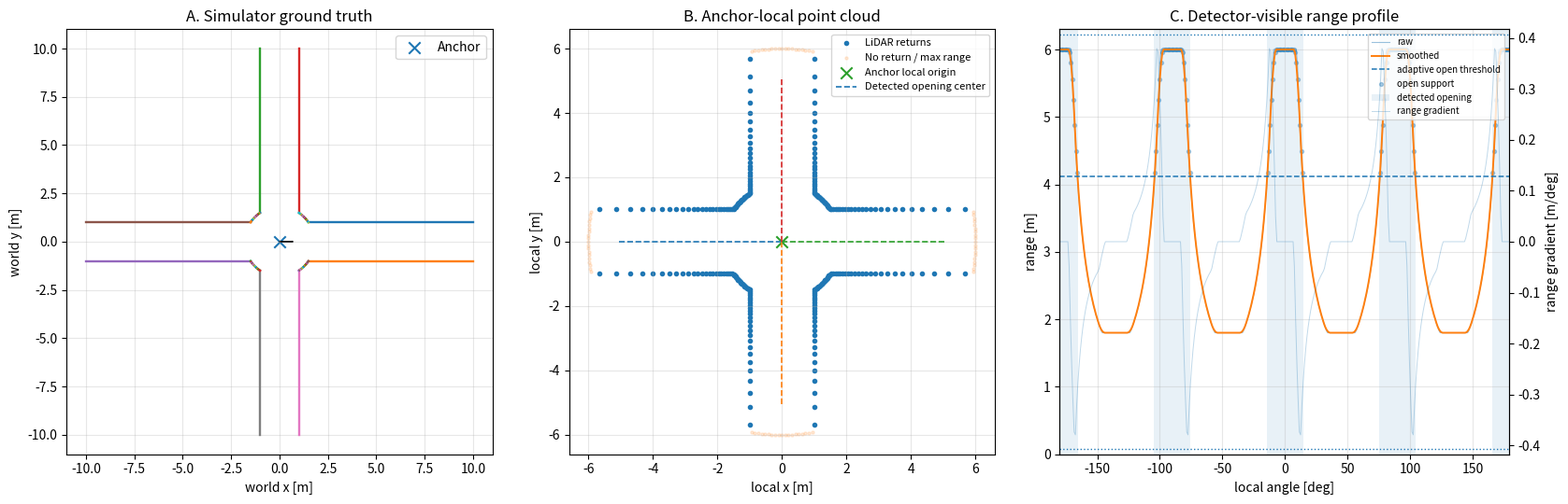

Recreate this plot in Python.
"""
pointcloud_junction_detector.py

General 2D Junction Point-Cloud Opening Detector.

Research separation
-------------------
Simulator-only information:
    - wall geometry
    - Anchor world x/y/yaw

Detector-visible information:
    - Anchor-local LiDAR angle/range only

The detector never receives:
    - expected branch/way count
    - expected branch directions
    - map or wall geometry
    - Anchor global pose
    - Junction coordinates

Problem definition
------------------
Detector input:
    P = {(theta_i, r_i)} for i = 1..N
    where theta_i is the Anchor-local bearing and r_i is the measured range.

Detector output:
    A variable-length list of open angular sectors. Each sector contains
    start_angle, end_angle, center_angle, and width_deg.
    The number of outputs is inferred from the scan; it is never provided.

Pipeline
--------
Arbitrary test geometry -> ray casting -> Anchor-local P={(theta,r)}
-> circular smoothing -> adaptive open-support extraction
-> circular connected components -> range-gradient boundary refinement
-> opening start/end angles and automatically inferred opening count
"""

from __future__ import annotations

import argparse
import csv
from dataclasses import dataclass
from pathlib import Path
from typing import Any, Optional, Sequence

import matplotlib.pyplot as plt
import numpy as np


EPSILON = 1.0e-10


@dataclass(frozen=True)
class LidarScan:
    """Anchor-local 2D LiDAR scan; no global map/pose is stored."""

    angle_deg: np.ndarray
    range_m: np.ndarray
    hit: np.ndarray
    local_x: np.ndarray
    local_y: np.ndarray
    max_range_m: float

    def detector_input(self) -> tuple[np.ndarray, np.ndarray]:
        """Return only information permitted to the localization-free detector."""
        return self.angle_deg.copy(), self.range_m.copy()

    def valid_local_points(self) -> np.ndarray:
        """Return physical LiDAR returns only in the Anchor-local frame."""
        return np.column_stack((self.local_x[self.hit], self.local_y[self.hit]))


# -----------------------------------------------------------------------------
# Geometry / ray casting
# -----------------------------------------------------------------------------

def cross2d(a: np.ndarray, b: np.ndarray) -> float:
    return float(a[0] * b[1] - a[1] * b[0])


def ray_segment_distance(
    ray_origin: Sequence[float],
    ray_direction: Sequence[float],
    seg_start: Sequence[float],
    seg_end: Sequence[float],
    eps: float = EPSILON,
) -> Optional[float]:
    """Nearest forward intersection distance of a ray and a finite segment.

    Handles ordinary intersections, zero-length segments, parallel lines, and
    collinear overlap. Returns None when there is no forward intersection.
    """
    o = np.asarray(ray_origin, dtype=float)
    d = np.asarray(ray_direction, dtype=float)
    p = np.asarray(seg_start, dtype=float)
    q = np.asarray(seg_end, dtype=float)

    if any(v.shape != (2,) for v in (o, d, p, q)):
        raise ValueError("ray/segment points must contain exactly two values")

    d_norm = float(np.linalg.norm(d))
    if d_norm <= eps:
        raise ValueError("ray_direction must be non-zero")

    s = q - p
    s_norm = float(np.linalg.norm(s))
    offset = p - o

    if s_norm <= eps:
        if abs(cross2d(offset, d)) > eps * d_norm:
            return None
        t = float(np.dot(offset, d) / (d_norm * d_norm))
        return None if t < -eps else max(0.0, t) * d_norm

    denominator = cross2d(d, s)
    parallel_tolerance = eps * d_norm * s_norm
    if abs(denominator) <= parallel_tolerance:
        if abs(cross2d(offset, d)) > eps * d_norm:
            return None
        projections = np.array(
            [np.dot(p - o, d), np.dot(q - o, d)], dtype=float
        ) / (d_norm * d_norm)
        if float(np.max(projections)) < -eps:
            return None
        return max(0.0, float(np.min(projections))) * d_norm

    t = cross2d(offset, s) / denominator
    u = cross2d(offset, d) / denominator
    if t < -eps or u < -eps or u > 1.0 + eps:
        return None
    return max(0.0, float(t)) * d_norm


def simulate_lidar_scan(
    wall_segments: Sequence[Sequence[Sequence[float]]],
    anchor_xy: Sequence[float],
    *,
    anchor_yaw_deg: float = 0.0,
    angle_min_deg: float = -180.0,
    angle_max_deg: float = 180.0,
    angle_step_deg: float = 1.0,
    max_range_m: float = 6.0,
    noise_std_m: float = 0.0,
    dropout_probability: float = 0.0,
    seed: Optional[int] = None,
) -> LidarScan:
    """Ray-cast a 2D LiDAR scan and return it in the Anchor-local frame."""
    walls = np.asarray(wall_segments, dtype=float)
    anchor = np.asarray(anchor_xy, dtype=float)

    if walls.ndim != 3 or walls.shape[1:] != (2, 2):
        raise ValueError("wall_segments must have shape (N, 2, 2)")
    if anchor.shape != (2,):
        raise ValueError("anchor_xy must have length 2")
    if angle_step_deg <= 0.0:
        raise ValueError("angle_step_deg must be > 0")
    if angle_max_deg <= angle_min_deg:
        raise ValueError("angle_max_deg must exceed angle_min_deg")
    if angle_max_deg - angle_min_deg > 360.0 + 1.0e-9:
        raise ValueError("LiDAR FOV cannot exceed 360 degrees")
    if max_range_m <= 0.0:
        raise ValueError("max_range_m must be > 0")
    if noise_std_m < 0.0:
        raise ValueError("noise_std_m must be >= 0")
    if not 0.0 <= dropout_probability <= 1.0:
        raise ValueError("dropout_probability must be in [0, 1]")

    angles_local = np.arange(
        angle_min_deg, angle_max_deg, angle_step_deg, dtype=float
    )
    ranges = np.full(angles_local.size, float(max_range_m), dtype=float)
    hits = np.zeros(angles_local.size, dtype=bool)
    yaw_rad = np.deg2rad(float(anchor_yaw_deg))

    for i, local_angle_deg in enumerate(angles_local):
        world_angle = yaw_rad + np.deg2rad(local_angle_deg)
        direction = np.array([np.cos(world_angle), np.sin(world_angle)], dtype=float)
        nearest = float(max_range_m)
        found = False
        for wall in walls:
            distance = ray_segment_distance(anchor, direction, wall[0], wall[1])
            if distance is not None and EPSILON < distance <= nearest:
                nearest = float(distance)
                found = True
        if found:
            ranges[i] = nearest
            hits[i] = True

    rng = np.random.default_rng(seed)
    if noise_std_m > 0.0 and hits.any():
        hit_idx = np.flatnonzero(hits)
        ranges[hit_idx] += rng.normal(0.0, noise_std_m, hit_idx.size)
        ranges[hit_idx] = np.clip(ranges[hit_idx], 0.0, max_range_m)

    if dropout_probability > 0.0 and hits.any():
        dropout = (rng.random(ranges.size) < dropout_probability) & hits
        hits[dropout] = False
        ranges[dropout] = max_range_m

    theta = np.deg2rad(angles_local)
    local_x = ranges * np.cos(theta)
    local_y = ranges * np.sin(theta)

    return LidarScan(
        angle_deg=angles_local,
        range_m=ranges,
        hit=hits,
        local_x=local_x,
        local_y=local_y,
        max_range_m=float(max_range_m),
    )


# -----------------------------------------------------------------------------
# General N-way test environment generator (simulator only)
# -----------------------------------------------------------------------------

def _normalize_angle_360(angle_deg: float) -> float:
    return float(angle_deg % 360.0)


def _split_wrapped_interval(start_deg: float, end_deg: float) -> list[tuple[float, float]]:
    """Split a circular [start,end] CCW interval into non-wrapped [0,360] pieces."""
    start = _normalize_angle_360(start_deg)
    width = (end_deg - start_deg) % 360.0
    if width <= EPSILON:
        return []
    end_unwrapped = start + width
    if end_unwrapped <= 360.0 + EPSILON:
        return [(start, min(end_unwrapped, 360.0))]
    return [(start, 360.0), (0.0, end_unwrapped - 360.0)]


def _merge_linear_intervals(
    intervals: Sequence[tuple[float, float]],
    eps: float = 1.0e-9,
) -> list[tuple[float, float]]:
    if not intervals:
        return []
    ordered = sorted((float(a), float(b)) for a, b in intervals)
    merged: list[list[float]] = [[ordered[0][0], ordered[0][1]]]
    for start, end in ordered[1:]:
        if start <= merged[-1][1] + eps:
            merged[-1][1] = max(merged[-1][1], end)
        else:
            merged.append([start, end])
    return [(a, b) for a, b in merged]


def make_n_way_junction_walls(
    branch_angles_deg: Sequence[float],
    *,
    corridor_width_m: float = 2.0,
    central_radius_m: float = 1.6,
    branch_length_m: float = 10.0,
    arc_step_deg: float = 2.0,
    close_branch_ends: bool = False,
) -> np.ndarray:
    """Create a radial N-way junction as wall line segments.

    This function may know N because it creates *test ground truth* only.
    The detector never receives N or branch angles.

    Geometry:
      - circular central chamber
      - one straight corridor for each supplied branch direction
      - central-circle boundary is removed only where a branch opens
      - branch ends are open by default
    """
    angles = np.asarray(branch_angles_deg, dtype=float)
    if angles.ndim != 1 or angles.size < 1:
        raise ValueError("branch_angles_deg must be a non-empty 1D sequence")
    if not np.all(np.isfinite(angles)):
        raise ValueError("branch angles must be finite")
    if corridor_width_m <= 0.0:
        raise ValueError("corridor_width_m must be positive")
    if central_radius_m <= corridor_width_m / 2.0:
        raise ValueError("central_radius_m must exceed half the corridor width")
    if branch_length_m <= central_radius_m:
        raise ValueError("branch_length_m must exceed central_radius_m")
    if arc_step_deg <= 0.0:
        raise ValueError("arc_step_deg must be positive")

    # Remove duplicate directions modulo 360.
    normalized = np.mod(angles, 360.0)
    normalized = np.sort(normalized)
    if normalized.size > 1:
        circular_gaps = np.diff(np.r_[normalized, normalized[0] + 360.0])
        if np.min(circular_gaps) < 1.0e-6:
            raise ValueError("branch directions must be unique modulo 360 degrees")

    half_width = corridor_width_m / 2.0
    r0 = float(np.sqrt(central_radius_m**2 - half_width**2))
    half_opening_deg = float(np.rad2deg(np.arcsin(half_width / central_radius_m)))

    # Validate that neighboring openings do not overlap on the central chamber.
    if normalized.size > 1:
        min_center_gap = float(
            np.min(np.diff(np.r_[normalized, normalized[0] + 360.0]))
        )
        if min_center_gap <= 2.0 * half_opening_deg + 1.0e-6:
            raise ValueError(
                "branch openings overlap; increase central_radius_m, "
                "decrease corridor_width_m, or separate branch angles"
            )

    walls: list[list[list[float]]] = []
    opening_intervals: list[tuple[float, float]] = []

    for angle_deg in normalized:
        phi = np.deg2rad(float(angle_deg))
        direction = np.array([np.cos(phi), np.sin(phi)], dtype=float)
        normal = np.array([-np.sin(phi), np.cos(phi)], dtype=float)

        left_start = r0 * direction + half_width * normal
        right_start = r0 * direction - half_width * normal
        left_end = branch_length_m * direction + half_width * normal
        right_end = branch_length_m * direction - half_width * normal

        walls.append([left_start.tolist(), left_end.tolist()])
        walls.append([right_start.tolist(), right_end.tolist()])
        if close_branch_ends:
            walls.append([left_end.tolist(), right_end.tolist()])

        opening_intervals.extend(
            _split_wrapped_interval(
                float(angle_deg - half_opening_deg),
                float(angle_deg + half_opening_deg),
            )
        )

    # Add central circular wall only in angular gaps between branch openings.
    merged_openings = _merge_linear_intervals(opening_intervals)
    complement: list[tuple[float, float]] = []
    cursor = 0.0
    for start, end in merged_openings:
        if start > cursor + 1.0e-9:
            complement.append((cursor, start))
        cursor = max(cursor, end)
    if cursor < 360.0 - 1.0e-9:
        complement.append((cursor, 360.0))

    for start_deg, end_deg in complement:
        width = end_deg - start_deg
        if width <= 1.0e-9:
            continue
        segments = max(1, int(np.ceil(width / arc_step_deg)))
        arc_angles = np.linspace(start_deg, end_deg, segments + 1)
        points = np.column_stack(
            (
                central_radius_m * np.cos(np.deg2rad(arc_angles)),
                central_radius_m * np.sin(np.deg2rad(arc_angles)),
            )
        )
        for p0, p1 in zip(points[:-1], points[1:]):
            walls.append([p0.tolist(), p1.tolist()])

    return np.asarray(walls, dtype=float)


def evenly_spaced_branch_angles(num_ways: int, rotation_deg: float = 0.0) -> np.ndarray:
    """Convenience function for tests only; detector does not use it."""
    if num_ways < 1:
        raise ValueError("num_ways must be >= 1")
    return rotation_deg + np.arange(num_ways, dtype=float) * (360.0 / num_ways)


# -----------------------------------------------------------------------------
# Detector utilities: angle/range only
# -----------------------------------------------------------------------------

def _normalize_angles(angles_deg: Any) -> Any:
    normalized = (np.asarray(angles_deg) + 180.0) % 360.0 - 180.0
    if np.ndim(angles_deg) == 0:
        return float(normalized)
    return normalized


def _validate_circular_scan(
    angles_deg: Sequence[float], ranges: Sequence[float]
) -> tuple[np.ndarray, np.ndarray, np.ndarray]:
    angles = np.asarray(angles_deg, dtype=float)
    values = np.asarray(ranges, dtype=float)
    if angles.ndim != 1 or values.ndim != 1 or angles.shape != values.shape:
        raise ValueError("angles_deg and ranges must be equal-length 1D arrays")
    if angles.size < 8:
        raise ValueError("at least 8 LiDAR rays are required")
    if not np.all(np.isfinite(angles)) or not np.all(np.isfinite(values)):
        raise ValueError("angles/ranges must contain finite values")
    if np.any(values < 0.0):
        raise ValueError("ranges cannot be negative")
    if np.any(np.diff(angles) <= 0.0):
        raise ValueError("angles_deg must be strictly increasing")

    steps = np.diff(np.r_[angles, angles[0] + 360.0])
    if np.any(steps <= 0.0):
        raise ValueError("angles must describe one circular revolution")
    if abs(float(np.sum(steps)) - 360.0) > max(1.0, 2.0 * float(np.median(steps))):
        raise ValueError("detector expects an approximately 360-degree scan")
    return angles, values, steps


def smooth_ranges(ranges: Sequence[float], window_size: int = 5) -> np.ndarray:
    """Centered circular moving average."""
    values = np.asarray(ranges, dtype=float)
    if values.ndim != 1 or values.size == 0:
        raise ValueError("ranges must be a non-empty 1D sequence")
    if not isinstance(window_size, (int, np.integer)) or window_size <= 0:
        raise ValueError("window_size must be a positive integer")
    if window_size % 2 == 0:
        raise ValueError("window_size must be odd")
    if window_size > values.size:
        raise ValueError("window_size cannot exceed scan length")
    half = window_size // 2
    return np.mean([np.roll(values, s) for s in range(-half, half + 1)], axis=0)


def circular_range_gradient(
    angles_deg: Sequence[float], ranges: Sequence[float]
) -> tuple[np.ndarray, np.ndarray]:
    """Forward circular range gradient in m/degree at ray boundaries."""
    angles, values, steps = _validate_circular_scan(angles_deg, ranges)
    gradient = (np.roll(values, -1) - values) / steps
    boundary_angles = _normalize_angles(angles + 0.5 * steps)
    return boundary_angles, gradient


def _automatic_gradient_threshold(
    gradient: np.ndarray,
    mad_scale: float,
    minimum: float,
) -> float:
    magnitudes = np.abs(gradient)
    median = float(np.median(magnitudes))
    mad = float(np.median(np.abs(magnitudes - median)))
    robust_sigma = 1.4826 * mad
    return max(float(minimum), median + mad_scale * robust_sigma)


def _circular_runs(mask: np.ndarray, value: bool = True) -> list[np.ndarray]:
    """Return circular connected components of a boolean mask as index arrays."""
    mask = np.asarray(mask, dtype=bool)
    n = mask.size
    if n == 0:
        return []
    target = mask == value
    if not np.any(target):
        return []
    if np.all(target):
        return [np.arange(n, dtype=int)]

    starts = np.flatnonzero(target & ~np.roll(target, 1))
    runs: list[np.ndarray] = []
    for start in starts:
        indices = [int(start)]
        cursor = (int(start) + 1) % n
        while target[cursor] and cursor != start:
            indices.append(cursor)
            cursor = (cursor + 1) % n
        runs.append(np.asarray(indices, dtype=int))
    return runs


def _run_width_deg(run: np.ndarray, angular_steps: np.ndarray) -> float:
    return float(np.sum(angular_steps[run]))


def _fill_short_circular_gaps(
    mask: np.ndarray,
    angular_steps: np.ndarray,
    max_gap_deg: float,
) -> np.ndarray:
    """Fill short false runs surrounded by open samples."""
    if max_gap_deg <= 0.0:
        return mask.copy()
    result = np.asarray(mask, dtype=bool).copy()
    if np.all(result) or not np.any(result):
        return result
    for run in _circular_runs(result, value=False):
        if _run_width_deg(run, angular_steps) <= max_gap_deg:
            before = (int(run[0]) - 1) % result.size
            after = (int(run[-1]) + 1) % result.size
            if result[before] and result[after]:
                result[run] = True
    return result


def _boundary_angle_before_ray(
    ray_index: int,
    boundary_angles: np.ndarray,
) -> float:
    return float(boundary_angles[(ray_index - 1) % boundary_angles.size])


def _boundary_angle_after_ray(
    ray_index: int,
    boundary_angles: np.ndarray,
) -> float:
    return float(boundary_angles[ray_index % boundary_angles.size])


def _circular_index_window(center: int, radius: int, n: int) -> np.ndarray:
    offsets = np.arange(-radius, radius + 1, dtype=int)
    return (center + offsets) % n


def _refine_boundary_from_gradient(
    target_gradient_index: int,
    gradient: np.ndarray,
    boundary_angles: np.ndarray,
    *,
    positive: bool,
    search_radius_samples: int,
    minimum_strength: float,
    fallback_angle: float,
) -> tuple[float, float, bool]:
    candidates = _circular_index_window(
        target_gradient_index, search_radius_samples, gradient.size
    )
    local = gradient[candidates]
    if positive:
        best_local = int(np.argmax(local))
        strength = float(local[best_local])
        valid = strength >= minimum_strength
    else:
        best_local = int(np.argmin(local))
        strength = float(-local[best_local])
        valid = strength >= minimum_strength
    if not valid:
        return float(fallback_angle), max(0.0, strength), False
    idx = int(candidates[best_local])
    return float(boundary_angles[idx]), strength, True


def _positive_ccw_width(start_angle: float, end_angle: float) -> float:
    return float((end_angle - start_angle) % 360.0)


def _detect_openings_with_diagnostics(
    angles_deg: Sequence[float],
    ranges: Sequence[float],
    *,
    smoothing_window_size: int = 5,
    wall_reference_quantile: float = 0.25,
    far_range_fraction: float = 0.55,
    merge_gap_deg: float = 3.0,
    min_opening_width_deg: float = 5.0,
    gradient_threshold: Optional[float] = None,
    gradient_mad_scale: float = 4.0,
    min_gradient_threshold: float = 0.05,
    boundary_search_deg: float = 6.0,
) -> tuple[list[dict[str, float]], dict[str, Any]]:
    """Detect an arbitrary number of openings using only local angle/range.

    No expected way count or expected direction appears anywhere in this
    function. The number of outputs is the number of connected open angular
    components found in the current scan.

    Method
    ------
    1) circular moving-average smoothing
    2) infer near-wall reference and far-range ceiling from the scan itself
    3) classify angular samples that are sufficiently far as "open support"
    4) merge only short internal gaps
    5) each remaining circular connected component is one opening candidate
    6) refine candidate start/end with local positive/negative range gradients
    """
    angles, raw, angular_steps = _validate_circular_scan(angles_deg, ranges)

    if smoothing_window_size <= 0 or smoothing_window_size % 2 == 0:
        raise ValueError("smoothing_window_size must be a positive odd integer")
    if not 0.0 <= wall_reference_quantile < 1.0:
        raise ValueError("wall_reference_quantile must be in [0,1)")
    if not 0.0 < far_range_fraction < 1.0:
        raise ValueError("far_range_fraction must be in (0,1)")
    if merge_gap_deg < 0.0:
        raise ValueError("merge_gap_deg must be non-negative")
    if not 0.0 < min_opening_width_deg < 360.0:
        raise ValueError("min_opening_width_deg must be in (0,360)")
    if boundary_search_deg < 0.0:
        raise ValueError("boundary_search_deg must be non-negative")

    smoothed = smooth_ranges(raw, smoothing_window_size)

    # These are inferred from the scan; the detector is not passed sensor/map metadata.
    wall_reference = float(np.quantile(smoothed, wall_reference_quantile))
    range_ceiling = float(np.max(raw))
    dynamic_span = max(0.0, range_ceiling - wall_reference)

    # If there is no meaningful contrast, no opening can be supported by this baseline.
    if dynamic_span <= 1.0e-6:
        diagnostics = {
            "smoothed_ranges": smoothed,
            "open_support_mask": np.zeros(raw.size, dtype=bool),
            "open_threshold": range_ceiling,
            "wall_reference": wall_reference,
            "range_ceiling": range_ceiling,
            "boundary_angles": np.array([], dtype=float),
            "gradient": np.array([], dtype=float),
            "gradient_threshold": 0.0,
            "start_angles": [],
            "end_angles": [],
        }
        return [], diagnostics

    open_threshold = wall_reference + far_range_fraction * dynamic_span
    open_support = smoothed >= open_threshold
    open_support = _fill_short_circular_gaps(
        open_support, angular_steps, merge_gap_deg
    )

    boundary_angles, gradient = circular_range_gradient(angles, smoothed)
    grad_threshold = (
        float(gradient_threshold)
        if gradient_threshold is not None
        else _automatic_gradient_threshold(
            gradient, gradient_mad_scale, min_gradient_threshold
        )
    )

    median_step = float(np.median(angular_steps))
    search_radius_samples = int(np.ceil(boundary_search_deg / median_step))

    openings: list[dict[str, float]] = []
    for run in _circular_runs(open_support, value=True):
        coarse_width = _run_width_deg(run, angular_steps)
        if coarse_width < min_opening_width_deg:
            continue
        if coarse_width >= 359.0:
            # Entire scan is far: there is no observable wall/opening separation.
            continue

        start_ray = int(run[0])
        end_ray = int(run[-1])
        coarse_start = _boundary_angle_before_ray(start_ray, boundary_angles)
        coarse_end = _boundary_angle_after_ray(end_ray, boundary_angles)

        start_grad_index = (start_ray - 1) % gradient.size
        end_grad_index = end_ray % gradient.size

        start_angle, start_strength, start_refined = _refine_boundary_from_gradient(
            start_grad_index,
            gradient,
            boundary_angles,
            positive=True,
            search_radius_samples=search_radius_samples,
            minimum_strength=grad_threshold,
            fallback_angle=coarse_start,
        )
        end_angle, end_strength, end_refined = _refine_boundary_from_gradient(
            end_grad_index,
            gradient,
            boundary_angles,
            positive=False,
            search_radius_samples=search_radius_samples,
            minimum_strength=grad_threshold,
            fallback_angle=coarse_end,
        )

        width = _positive_ccw_width(start_angle, end_angle)
        # Gradient refinement can jump to a neighboring lobe under heavy noise.
        # Fall back to the connected-component boundaries if that becomes implausible.
        if width < min_opening_width_deg or width > min(359.0, coarse_width + 2.0 * boundary_search_deg + 2.0):
            start_angle = coarse_start
            end_angle = coarse_end
            width = _positive_ccw_width(start_angle, end_angle)
            start_refined = False
            end_refined = False

        if width < min_opening_width_deg:
            continue

        center_angle = float(_normalize_angles(start_angle + width / 2.0))
        mean_range = float(np.mean(smoothed[run]))
        peak_range = float(np.max(smoothed[run]))
        contrast_score = float(
            np.clip((mean_range - wall_reference) / max(dynamic_span, EPSILON), 0.0, 1.0)
        )
        boundary_score = float(
            np.clip(
                min(start_strength, end_strength) / max(grad_threshold, EPSILON),
                0.0,
                1.0,
            )
        )
        confidence = float(0.7 * contrast_score + 0.3 * boundary_score)

        openings.append(
            {
                "start_angle": float(_normalize_angles(start_angle)),
                "end_angle": float(_normalize_angles(end_angle)),
                "center_angle": center_angle,
                "width_deg": float(width),
                "mean_range_m": mean_range,
                "peak_range_m": peak_range,
                "confidence": confidence,
                "start_refined": float(start_refined),
                "end_refined": float(end_refined),
            }
        )

    openings.sort(key=lambda item: item["center_angle"])
    diagnostics: dict[str, Any] = {
        "smoothed_ranges": smoothed,
        "open_support_mask": open_support,
        "open_threshold": float(open_threshold),
        "wall_reference": float(wall_reference),
        "range_ceiling": float(range_ceiling),
        "boundary_angles": boundary_angles,
        "gradient": gradient,
        "gradient_threshold": float(grad_threshold),
        "start_angles": [o["start_angle"] for o in openings],
        "end_angles": [o["end_angle"] for o in openings],
    }
    return openings, diagnostics


def detect_openings(
    angles_deg: Sequence[float],
    ranges: Sequence[float],
    **kwargs: Any,
) -> list[dict[str, float]]:
    """Detect open angular sectors from Anchor-local range-vs-angle data only.

    Parameters
    ----------
    angles_deg:
        Anchor-local LiDAR bearing angles. No world heading is accepted here.
    ranges:
        Measured range associated with each angle.

    Returns
    -------
    list of dict
        Variable-length output. Each item contains ``start_angle``,
        ``end_angle``, ``center_angle`` and ``width_deg`` (plus diagnostics
        such as confidence). ``len(result)`` is the detected opening count.

    Notes
    -----
    The detector is intentionally NOT given a branch count, branch labels,
    expected branch directions, wall geometry, map, Anchor global pose, or
    Junction coordinates. 3-way/4-way/5-way are therefore test cases only,
    not algorithm modes.
    """
    openings, _ = _detect_openings_with_diagnostics(angles_deg, ranges, **kwargs)
    return openings


def detect_openings_from_point_cloud(
    point_cloud_theta_r: Sequence[Sequence[float]],
    **kwargs: Any,
) -> list[dict[str, float]]:
    """Detect openings directly from P={(theta_i, r_i)}.

    This is the research-facing API matching the Junction-detector problem
    definition. The input must be an ``(N, 2)`` array-like object whose first
    column is Anchor-local angle [deg] and second column is range [m].

    The samples are sorted by angle before detection. No way-count or geometry
    information is accepted.
    """
    cloud = np.asarray(point_cloud_theta_r, dtype=float)
    if cloud.ndim != 2 or cloud.shape[1] != 2:
        raise ValueError("point_cloud_theta_r must have shape (N, 2): [theta_deg, range_m]")
    if cloud.shape[0] < 8:
        raise ValueError("at least 8 point-cloud samples are required")
    if not np.all(np.isfinite(cloud)):
        raise ValueError("point cloud must contain only finite values")

    order = np.argsort(cloud[:, 0])
    angles = cloud[order, 0]
    ranges = cloud[order, 1]
    return detect_openings(angles, ranges, **kwargs)


# -----------------------------------------------------------------------------
# Save / visualization
# -----------------------------------------------------------------------------

def save_local_scan_csv(scan: LidarScan, path: str | Path) -> None:
    path = Path(path)
    path.parent.mkdir(parents=True, exist_ok=True)
    with path.open("w", newline="", encoding="utf-8") as f:
        writer = csv.writer(f)
        writer.writerow(["angle_deg", "range_m", "hit", "local_x_m", "local_y_m"])
        for a, r, h, x, y in zip(
            scan.angle_deg, scan.range_m, scan.hit, scan.local_x, scan.local_y
        ):
            writer.writerow(
                [f"{a:.6f}", f"{r:.6f}", int(h), f"{x:.6f}", f"{y:.6f}"]
            )


def plot_results(
    walls: np.ndarray,
    anchor_xy: Sequence[float],
    scan: LidarScan,
    openings: Sequence[dict[str, float]],
    diagnostics: dict[str, Any],
    *,
    anchor_yaw_deg: float = 0.0,
    save_path: Optional[str | Path] = None,
    show: bool = True,
) -> None:
    anchor = np.asarray(anchor_xy, dtype=float)
    fig, axes = plt.subplots(1, 3, figsize=(17, 5.5))
    world_ax, cloud_ax, range_ax = axes

    for wall in walls:
        world_ax.plot(
            [wall[0, 0], wall[1, 0]], [wall[0, 1], wall[1, 1]], linewidth=1.7
        )
    world_ax.scatter(anchor[0], anchor[1], marker="x", s=80, label="Anchor")
    yaw = np.deg2rad(anchor_yaw_deg)
    world_ax.arrow(
        anchor[0],
        anchor[1],
        0.7 * np.cos(yaw),
        0.7 * np.sin(yaw),
        width=0.015,
        length_includes_head=True,
    )
    world_ax.set_aspect("equal", adjustable="box")
    world_ax.set_title("A. Simulator ground truth")
    world_ax.set_xlabel("world x [m]")
    world_ax.set_ylabel("world y [m]")
    world_ax.grid(True, alpha=0.3)
    world_ax.legend()

    cloud_ax.scatter(
        scan.local_x[scan.hit], scan.local_y[scan.hit], s=9, label="LiDAR returns"
    )
    if np.any(~scan.hit):
        cloud_ax.scatter(
            scan.local_x[~scan.hit],
            scan.local_y[~scan.hit],
            s=5,
            alpha=0.15,
            label="No return / max range",
        )
    cloud_ax.scatter([0.0], [0.0], marker="x", s=80, label="Anchor local origin")
    for i, opening in enumerate(openings):
        theta = np.deg2rad(opening["center_angle"])
        endpoint = 0.85 * scan.max_range_m * np.array([np.cos(theta), np.sin(theta)])
        cloud_ax.plot(
            [0.0, endpoint[0]],
            [0.0, endpoint[1]],
            linestyle="--",
            linewidth=1.2,
            label="Detected opening center" if i == 0 else None,
        )
    cloud_ax.set_aspect("equal", adjustable="box")
    cloud_ax.set_title("B. Anchor-local point cloud")
    cloud_ax.set_xlabel("local x [m]")
    cloud_ax.set_ylabel("local y [m]")
    cloud_ax.grid(True, alpha=0.3)
    cloud_ax.legend(fontsize=8)

    smoothed = np.asarray(diagnostics["smoothed_ranges"], dtype=float)
    open_mask = np.asarray(diagnostics["open_support_mask"], dtype=bool)
    range_ax.plot(scan.angle_deg, scan.range_m, linewidth=0.8, alpha=0.45, label="raw")
    range_ax.plot(scan.angle_deg, smoothed, linewidth=1.4, label="smoothed")
    range_ax.axhline(
        diagnostics["open_threshold"], linestyle="--", linewidth=1.1, label="adaptive open threshold"
    )
    if np.any(open_mask):
        range_ax.scatter(
            scan.angle_deg[open_mask],
            smoothed[open_mask],
            s=8,
            alpha=0.35,
            label="open support",
        )

    for i, opening in enumerate(openings):
        start = opening["start_angle"]
        end = opening["end_angle"]
        label = "detected opening" if i == 0 else None
        if start <= end:
            range_ax.axvspan(start, end, alpha=0.10, label=label)
        else:
            range_ax.axvspan(start, 180.0, alpha=0.10, label=label)
            range_ax.axvspan(-180.0, end, alpha=0.10)

    gradient_ax = range_ax.twinx()
    gradient_ax.plot(
        diagnostics["boundary_angles"],
        diagnostics["gradient"],
        linewidth=0.7,
        alpha=0.28,
        label="range gradient",
    )
    threshold = float(diagnostics["gradient_threshold"])
    gradient_ax.axhline(threshold, linestyle=":", linewidth=1.0)
    gradient_ax.axhline(-threshold, linestyle=":", linewidth=1.0)
    gradient_ax.set_ylabel("range gradient [m/deg]")

    range_ax.set_title("C. Detector-visible range profile")
    range_ax.set_xlabel("local angle [deg]")
    range_ax.set_ylabel("range [m]")
    range_ax.set_xlim(float(scan.angle_deg[0]), float(scan.angle_deg[-1]))
    range_ax.set_ylim(0.0, scan.max_range_m * 1.05)
    range_ax.grid(True, alpha=0.3)
    h1, l1 = range_ax.get_legend_handles_labels()
    h2, l2 = gradient_ax.get_legend_handles_labels()
    range_ax.legend(h1 + h2, l1 + l2, fontsize=7, loc="upper right")

    fig.tight_layout()
    if save_path:
        save_path = Path(save_path)
        save_path.parent.mkdir(parents=True, exist_ok=True)
        fig.savefig(save_path, dpi=180, bbox_inches="tight")
        print(f"[saved] {save_path}")
    if show:
        plt.show()
    else:
        plt.close(fig)


# -----------------------------------------------------------------------------
# CLI / regression test
# -----------------------------------------------------------------------------

def run_case(
    branch_angles_deg: Sequence[float],
    *,
    anchor_xy: tuple[float, float] = (0.0, 0.0),
    anchor_yaw_deg: float = 0.0,
    corridor_width_m: float = 2.0,
    central_radius_m: float = 1.6,
    branch_length_m: float = 10.0,
    max_range_m: float = 6.0,
    noise_std_m: float = 0.0,
    dropout_probability: float = 0.0,
    angle_step_deg: float = 1.0,
    seed: int = 7,
) -> tuple[np.ndarray, LidarScan, list[dict[str, float]], dict[str, Any]]:
    walls = make_n_way_junction_walls(
        branch_angles_deg,
        corridor_width_m=corridor_width_m,
        central_radius_m=central_radius_m,
        branch_length_m=branch_length_m,
    )
    scan = simulate_lidar_scan(
        walls,
        anchor_xy,
        anchor_yaw_deg=anchor_yaw_deg,
        angle_step_deg=angle_step_deg,
        max_range_m=max_range_m,
        noise_std_m=noise_std_m,
        dropout_probability=dropout_probability,
        seed=seed,
    )
    detector_angles, detector_ranges = scan.detector_input()
    point_cloud_theta_r = np.column_stack((detector_angles, detector_ranges))

    # Research-facing detector input: P={(theta_i, r_i)} only.
    # The test geometry and its branch count/directions stay outside this boundary.
    openings = detect_openings_from_point_cloud(point_cloud_theta_r)
    _, diagnostics = _detect_openings_with_diagnostics(detector_angles, detector_ranges)
    return walls, scan, openings, diagnostics


def regression_test_way_counts(
    way_counts: Sequence[int] = (3, 4, 5, 6, 7, 8),
) -> list[tuple[int, int, bool]]:
    """Test different N using the exact same detector without count hints."""
    results: list[tuple[int, int, bool]] = []
    for n in way_counts:
        # Use a larger central chamber automatically so high-N openings remain separate.
        central_radius = max(1.6, 0.55 * n)
        branch_angles = evenly_spaced_branch_angles(n, rotation_deg=11.0)
        _, _, openings, _ = run_case(
            branch_angles,
            central_radius_m=central_radius,
            noise_std_m=0.0,
            anchor_xy=(0.0, 0.0),
            anchor_yaw_deg=23.0,
        )
        detected = len(openings)
        results.append((n, detected, detected == n))
    return results


def _parse_branch_angles(text: Optional[str], ways: int, rotation_deg: float) -> np.ndarray:
    if text:
        values = [float(part.strip()) for part in text.split(",") if part.strip()]
        if not values:
            raise ValueError("--branch-angles did not contain any angles")
        return np.asarray(values, dtype=float)
    return evenly_spaced_branch_angles(ways, rotation_deg=rotation_deg)


def main() -> None:
    parser = argparse.ArgumentParser()
    parser.add_argument("--ways", type=int, default=4, help="TEST ONLY: number of openings used to generate synthetic geometry")
    parser.add_argument(
        "--branch-angles",
        type=str,
        default=None,
        help='TEST ONLY: synthetic opening directions, e.g. "0,65,160,245"',
    )
    parser.add_argument("--rotation", type=float, default=0.0)
    parser.add_argument("--corridor-width", type=float, default=2.0)
    parser.add_argument("--central-radius", type=float, default=1.8)
    parser.add_argument("--branch-length", type=float, default=10.0)
    parser.add_argument("--anchor-x", type=float, default=0.0)
    parser.add_argument("--anchor-y", type=float, default=0.0)
    parser.add_argument("--anchor-yaw", type=float, default=0.0)
    parser.add_argument("--angle-step", type=float, default=1.0)
    parser.add_argument("--max-range", type=float, default=6.0)
    parser.add_argument("--noise", type=float, default=0.0)
    parser.add_argument("--dropout", type=float, default=0.0)
    parser.add_argument("--csv", type=str, default="general_local_scan.csv")
    parser.add_argument("--save", type=str, default=None)
    parser.add_argument("--no-show", action="store_true")
    parser.add_argument("--regression", action="store_true")
    args = parser.parse_args()

    if args.regression:
        print("=== Way-count-agnostic regression ===")
        for expected, detected, ok in regression_test_way_counts():
            print(f"N={expected}: detected={detected} -> {'PASS' if ok else 'FAIL'}")
        return

    branch_angles = _parse_branch_angles(args.branch_angles, args.ways, args.rotation)
    walls, scan, openings, diagnostics = run_case(
        branch_angles,
        anchor_xy=(args.anchor_x, args.anchor_y),
        anchor_yaw_deg=args.anchor_yaw,
        corridor_width_m=args.corridor_width,
        central_radius_m=args.central_radius,
        branch_length_m=args.branch_length,
        max_range_m=args.max_range,
        noise_std_m=args.noise,
        dropout_probability=args.dropout,
        angle_step_deg=args.angle_step,
    )

    save_local_scan_csv(scan, args.csv)

    print("=== General Point-Cloud Junction Opening Detector ===")
    print(f"test-only ground-truth openings : {len(branch_angles)}")
    print(f"Detected openings              : {len(openings)}")
    print("Detector was given only P={(theta_i, r_i)}; no way count or branch directions.")
    for i, opening in enumerate(openings):
        print(
            f"  Opening {i}: start={opening['start_angle']:.1f} deg, "
            f"end={opening['end_angle']:.1f} deg, "
            f"center={opening['center_angle']:.1f} deg, "
            f"width={opening['width_deg']:.1f} deg, "
            f"confidence={opening['confidence']:.2f}"
        )

    print("\nDetector receives only: Anchor-local P={(theta_i, r_i)}")
    print("Detector does NOT receive: way count, branch labels/directions, walls/map, global pose, junction coordinates")

    plot_results(
        walls,
        (args.anchor_x, args.anchor_y),
        scan,
        openings,
        diagnostics,
        anchor_yaw_deg=args.anchor_yaw,
        save_path=args.save,
        show=not args.no_show,
    )


if __name__ == "__main__":
    main()
